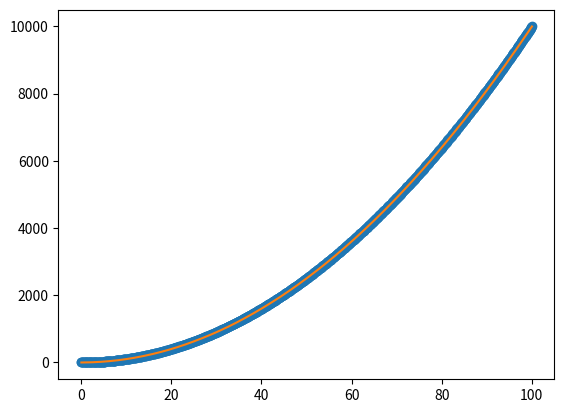

This chart was generated by the following Python code:
import numpy as np
import matplotlib.pyplot as plt
from scipy import interpolate

def find_radius(dx1,dy1,dx2,dy2):
    radiji = []
    for x in range(len(dx1)): #calculate radius of curvature using equation from: https://en.wikipedia.org/wiki/Curvature#Local_expressions
        ulomek_gor = (dx1[x]**2 + dy1[x]**2)**1.5
        ulomek_dol = abs(dx1[x]*dy2[x] - dy1[x]*dx2[x])
        radiji.append(ulomek_gor/ulomek_dol)
    return radiji

x = np.linspace(0,100,1000)
y = np.square(x) #generates x,y pairs to interpolate

tck, u= interpolate.splprep([x,y], s=0.1) #interpolate, tck returns coefficients defining the curve, u represents f(u) = new_x and g(u) = new y
new_u = np.linspace(u.min(), u.max(), 3000) #get a few more numbers u
x2,y2 = interpolate.splev(new_u, tck, der=0) #generate a bunch more x and y pairs with the function we got with interpolation
dx1, dy1 = interpolate.splev(new_u,tck, der=1) #calculate 1st order derivative
dx2, dy2 = interpolate.splev(new_u,tck, der=2) #calculate 2nd order drivative

r = find_radius(dx1,dy1,dx2,dy2)

print(r)

plt.plot(x, y, 'o', x2, y2) #plot generated points
plt.show()



